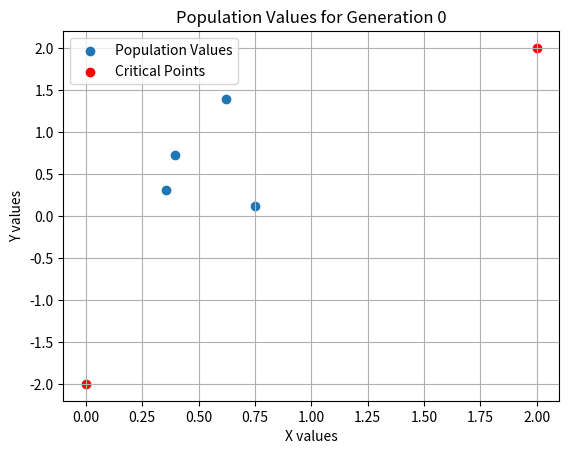
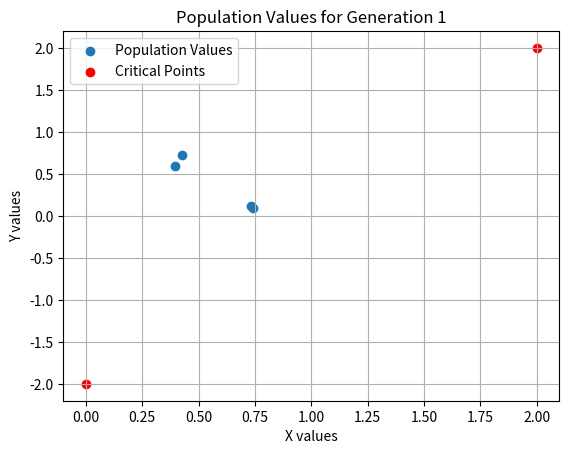
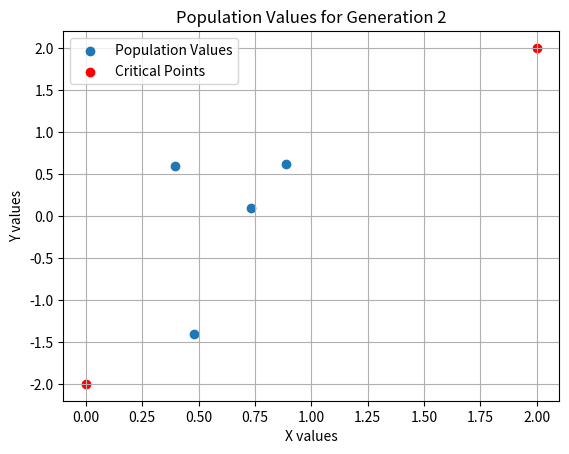
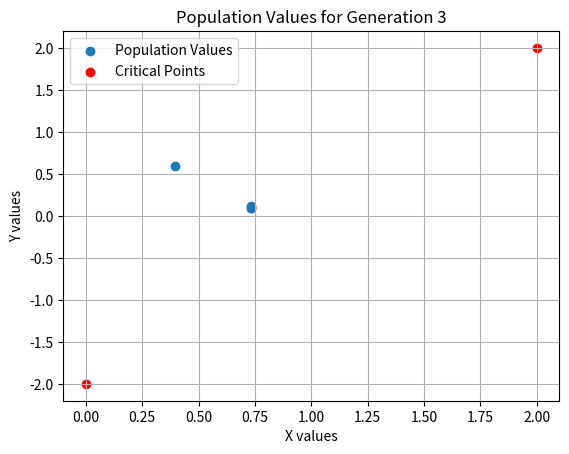
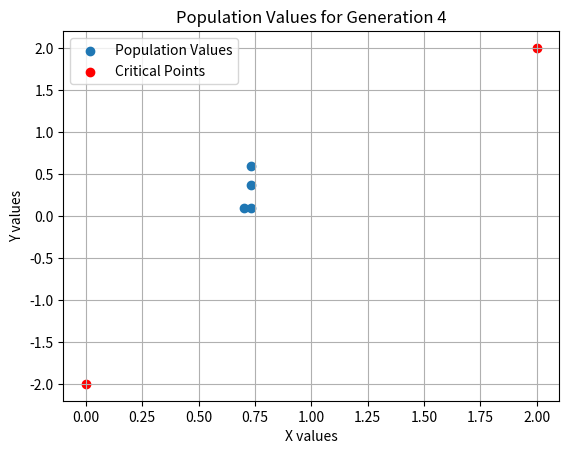
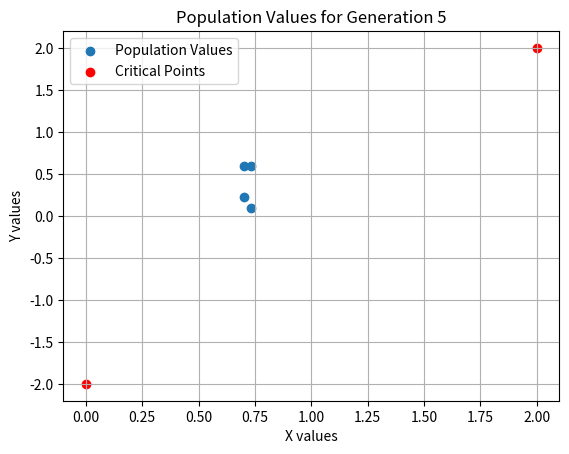
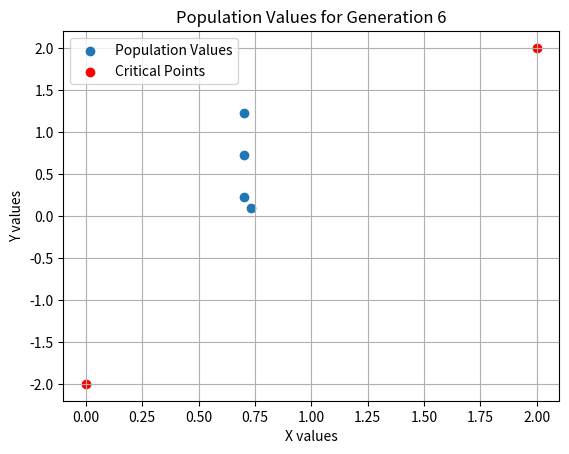
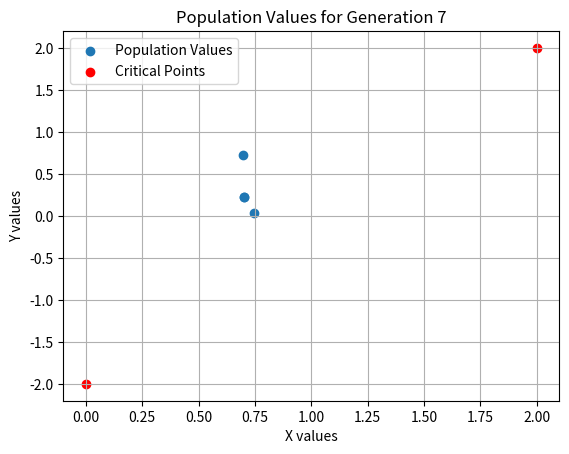
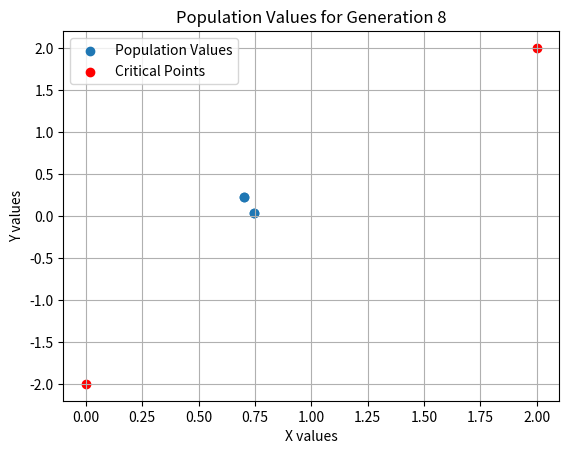
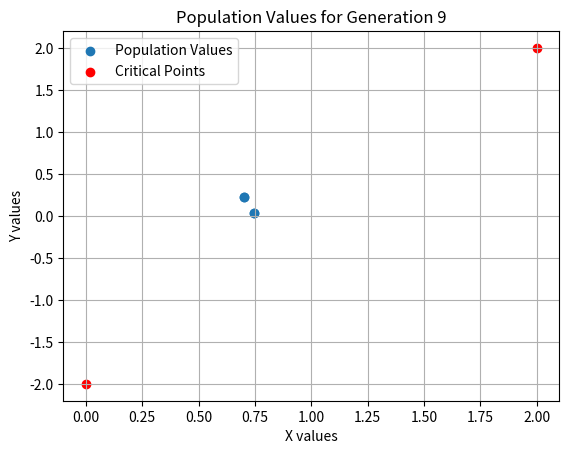
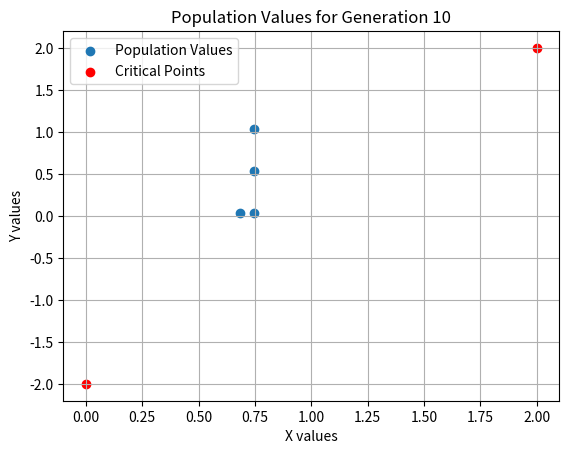
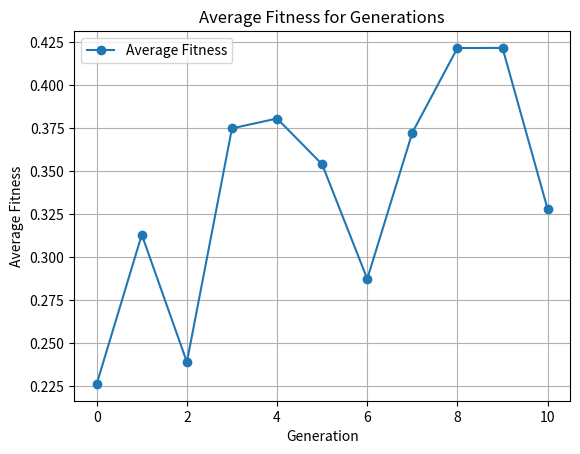
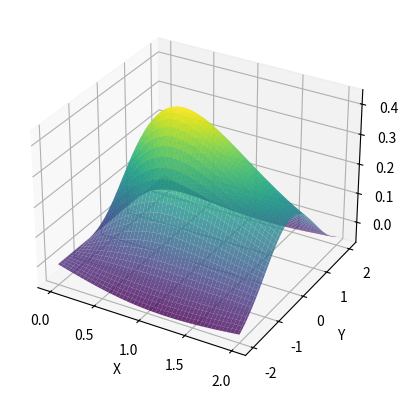

Here is the Python script that generated these plots, in order:
import numpy as np
import matplotlib.pyplot as plt

L = 10


def fitness_function(x, y):
    return np.sin(x) * np.cos(y) / (1 + x ** 2 + y ** 2)


def initialize_population(population_size):
    population = []
    for _ in range(population_size):
        x_binary = ''.join(np.random.choice(['0', '1']) for _ in range(L))
        y_binary = ''.join(np.random.choice(['0', '1']) for _ in range(L))

        x = int(x_binary, 2) / (2 ** L - 1)
        y = -2 + int(y_binary, 2) / (2 ** L - 1) * 4

        population.append((x, y))
    return population


def roulette_selection(population, fitness_values):
    total_fitness = sum(fitness_values)
    probabilities = [max(0, fitness / total_fitness) for fitness in fitness_values]
    probabilities /= np.sum(probabilities)
    selected_index = np.random.choice(len(population), p=probabilities)
    return population[selected_index]


def two_point_crossover(parent1, parent2):
    point1 = np.random.randint(1, L)
    point2 = np.random.randint(point1, L)

    x_binary_parent1 = bin(int((parent1[0] * (2 ** L - 1)) + 0.5))[2:].zfill(L)
    x_binary_parent2 = bin(int((parent2[0] * (2 ** L - 1)) + 0.5))[2:].zfill(L)
    y_binary_parent1 = bin(int(((parent1[1] + 2) / 4) * (2 ** L - 1) + 0.5))[2:].zfill(L)
    y_binary_parent2 = bin(int(((parent2[1] + 2) / 4) * (2 ** L - 1) + 0.5))[2:].zfill(L)

    x_child = int(x_binary_parent1[:point1] + x_binary_parent2[point1:point2] + x_binary_parent1[point2:], 2) / (2 ** L - 1)
    y_child = -2 + int(y_binary_parent1[:point1] + y_binary_parent2[point1:point2] + y_binary_parent1[point2:], 2) / (2 ** L - 1) * 4

    return x_child, y_child


def mutation(child, mutation_rate):
    x_binary = bin(int((child[0] * (2 ** L - 1)) + 0.5))[2:].zfill(L)
    y_binary = bin(int(((child[1] + 2) / 4) * (2 ** L - 1) + 0.5))[2:].zfill(L)

    if np.random.rand() < mutation_rate:
        mutated_bit_x = np.random.randint(L)
        x_binary = x_binary[:mutated_bit_x] + ('0' if x_binary[mutated_bit_x] == '1' else '1') + x_binary[
                                                                                                 mutated_bit_x + 1:]

    if np.random.rand() < mutation_rate:
        mutated_bit_y = np.random.randint(L)
        y_binary = y_binary[:mutated_bit_y] + ('0' if y_binary[mutated_bit_y] == '1' else '1') + y_binary[
                                                                                                 mutated_bit_y + 1:]

    child = (int(x_binary, 2) / (2 ** L - 1), -2 + int(y_binary, 2) / (2 ** L - 1) * 4)
    return child


def plot_3d_surface():
    fig = plt.figure()
    ax = fig.add_subplot(111, projection='3d')

    x_vals = np.linspace(0, 2, 100)
    y_vals = np.linspace(-2, 2, 100)
    X, Y = np.meshgrid(x_vals, y_vals)
    Z = fitness_function(X, Y)

    ax.plot_surface(X, Y, Z, cmap='viridis', alpha=0.8)
    ax.set_xlabel('X')
    ax.set_ylabel('Y')
    ax.set_zlabel('Fitness')

    plt.savefig('3D.png')


def plot_average_fitness(generation_values, average_fitness_values):
    plt.figure()
    plt.plot(generation_values[:len(average_fitness_values)], average_fitness_values, marker='o',
             label='Average Fitness')
    plt.title('Average Fitness for Generations')
    plt.xlabel('Generation')
    plt.ylabel('Average Fitness')
    plt.grid(True)
    plt.legend()
    plt.savefig('average - fitness.png')


def plot_population_values(generation, x_values, y_values):
    plt.figure()
    plt.scatter(x_values, y_values, marker='o', label='Population Values')

    additional_points_x = [0, 2]
    additional_points_y = [-2, 2]
    plt.scatter(additional_points_x, additional_points_y, color='red', marker='o', label='Critical Points')

    plt.title(f'Population Values for Generation {generation}')
    plt.xlabel('X values')
    plt.ylabel('Y values')
    plt.legend()
    plt.grid(True)
    plt.savefig(f'population - values - {generation}.png')


def genetic_algorithm(population_size, generations, populations_to_display):
    population = initialize_population(population_size)
    best_overall_fitness = -np.inf
    best_overall_individual = None
    average_fitness_values = []

    for generation in range(generations):
        fitness_values = [fitness_function(x, y) for x, y in population]

        if generation in populations_to_display:
            print(f"\nX values for Population {generation}:")
            for i in range(min(10, population_size)):
                print(round(population[i][0], 4))

            print(f"\nY values for Population {generation}:")
            for i in range(min(10, population_size)):
                print(round(population[i][1], 4))

            print(f"\nFitness values for Population {generation}:")
            for i in range(min(10, population_size)):
                print(round(fitness_values[i], 4))

            average_fitness = np.mean(fitness_values)
            print(f"\nAverage Fitness for Population {generation}: {round(average_fitness, 4)}")
            print(f"Max Fitness for Population {generation}: {round(max(fitness_values), 4)}")

            average_fitness_values.append(average_fitness)

            x_values = [individual[0] for individual in population[:10]]
            y_values = [individual[1] for individual in population[:10]]
            plot_population_values(generation, x_values, y_values)

        if max(fitness_values) > best_overall_fitness:
            best_overall_fitness = max(fitness_values)
            best_overall_individual = population[np.argmax(fitness_values)]

        parents = [roulette_selection(population, fitness_values) for _ in range(population_size)]

        children = []
        for i in range(0, population_size, 2):
            parent1 = parents[i]
            parent2 = parents[i + 1]
            child1 = two_point_crossover(parent1, parent2)
            child2 = two_point_crossover(parent2, parent1)
            children.extend([mutation(child1, 0.25), mutation(child2, 0.25)])

        population = children

    print(
        f"\nOverall Best Solution: ({round(best_overall_individual[0], 4)}, {round(best_overall_individual[1], 4)}), Overall Best Fitness: {round(best_overall_fitness, 4)}")

    plot_average_fitness(range(generations), average_fitness_values)
    plot_3d_surface()


genetic_algorithm(population_size=4, generations=100, populations_to_display=[0, 1, 2, 3, 4, 5, 6, 7, 8, 9, 10])
